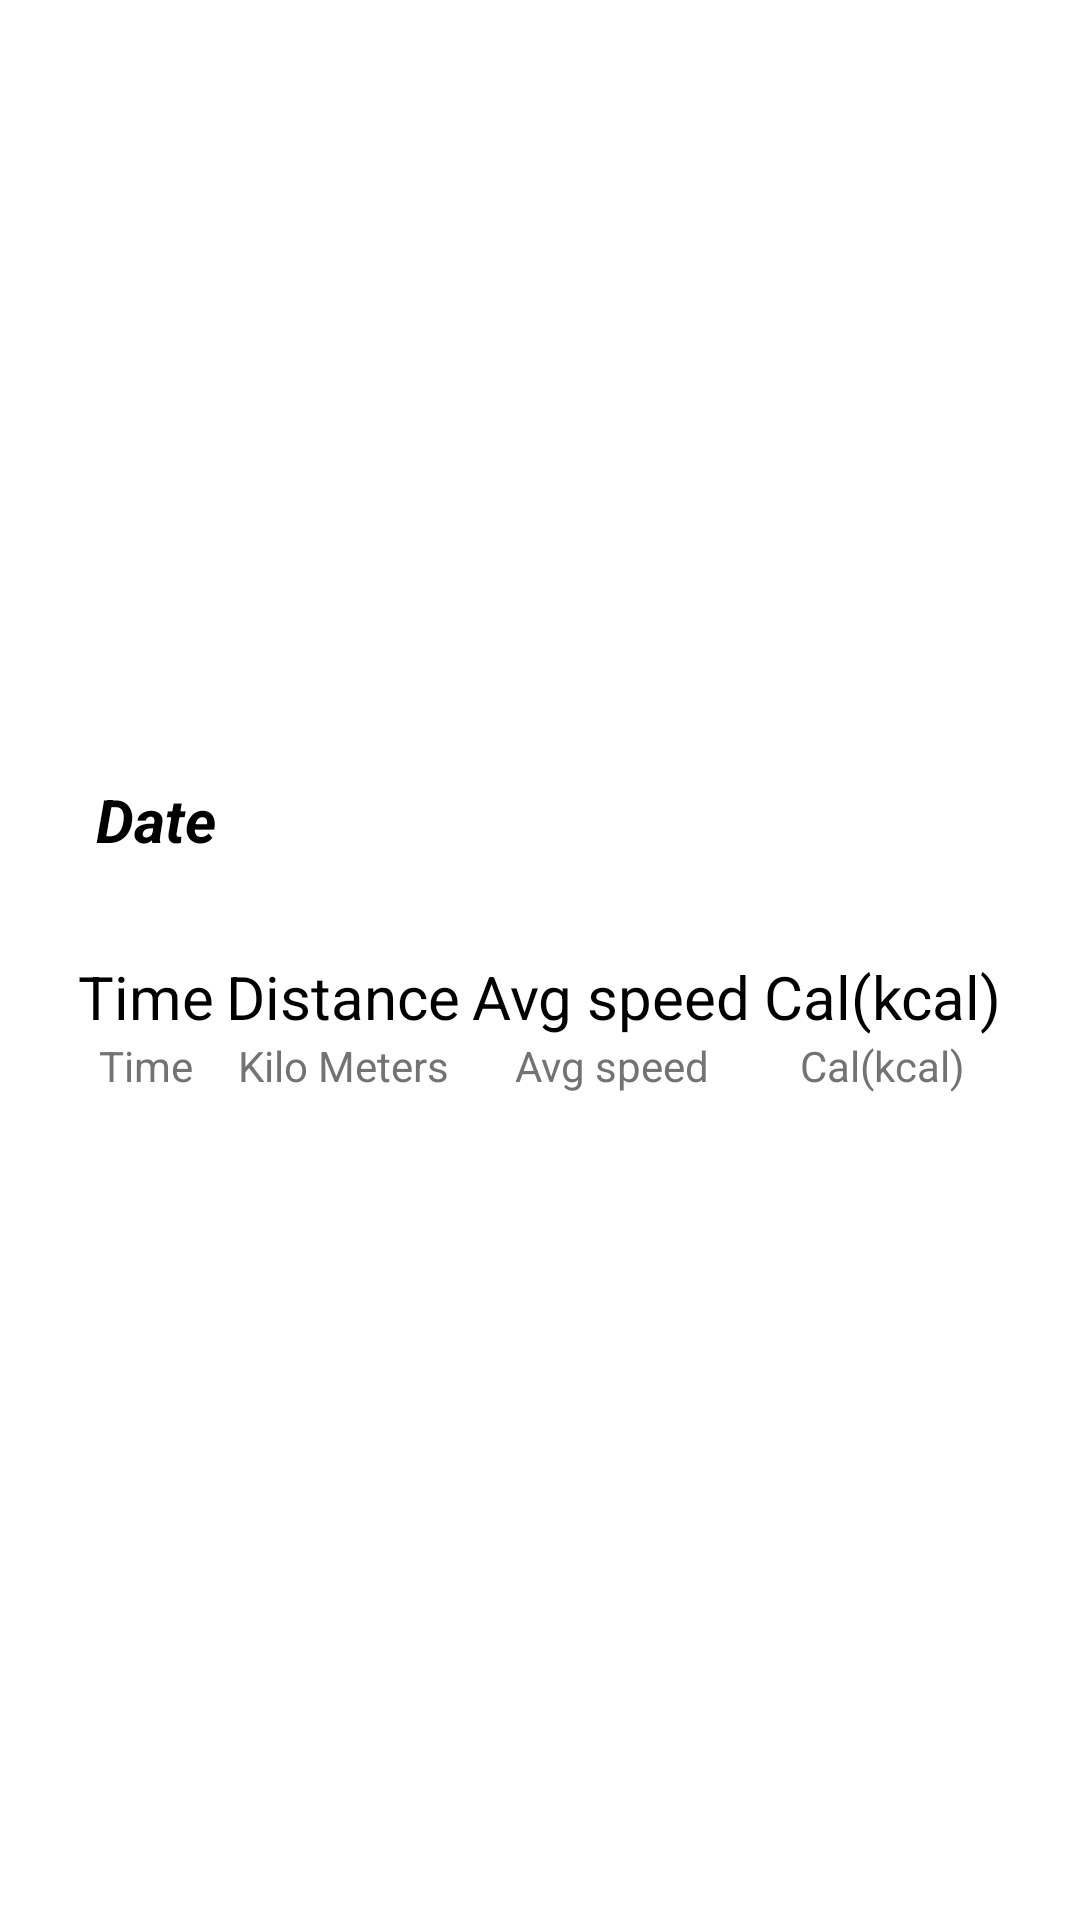

Produce the Android XML layout that renders to this screen, including the resource entries it uses.
<!-- AndroidManifest.xml: application theme Theme.NikeCore -->
<!-- res/layout/run_item.xml -->
<?xml version="1.0" encoding="utf-8"?>
<androidx.constraintlayout.widget.ConstraintLayout xmlns:android="http://schemas.android.com/apk/res/android"
    xmlns:app="http://schemas.android.com/apk/res-auto"
    android:layout_width="match_parent"
    android:layout_height="wrap_content"
    xmlns:card_view="http://schemas.android.com/tools"
    android:padding="8dp">

    <com.google.android.material.card.MaterialCardView
        android:id="@+id/card"
        style="@style/CardView.Light"
        card_view:cardBackgroundColor="?android:attr/colorOnPrimary"
        android:layout_width="match_parent"
        android:layout_height="wrap_content"
        android:layout_margin="8dp"
        app:cardCornerRadius="16dp"
        app:cardElevation="0dp"
        app:layout_constraintBottom_toBottomOf="parent"
        app:layout_constraintEnd_toEndOf="parent"
        app:layout_constraintStart_toStartOf="parent"
        app:layout_constraintTop_toTopOf="parent">

        <LinearLayout
            android:layout_width="match_parent"
            android:layout_height="wrap_content"
            android:orientation="vertical"
            android:paddingBottom="16dp">

            <LinearLayout
                android:layout_width="match_parent"
                android:layout_height="wrap_content"
                android:orientation="vertical">

                <com.google.android.material.textview.MaterialTextView
                    android:id="@+id/tvDate"
                    android:layout_width="wrap_content"
                    android:layout_height="0dp"
                    android:layout_marginStart="16dp"
                    android:layout_marginTop="8dp"
                    android:layout_marginBottom="8dp"
                    android:layout_weight="1"
                    android:text="@string/date"
                    android:textColor="@color/black"
                    android:textSize="20sp"
                    android:textStyle="bold|italic"
                    app:layout_constraintEnd_toStartOf="@+id/tvTime"
                    app:layout_constraintHorizontal_bias="0.5"
                    app:layout_constraintStart_toStartOf="parent"
                    app:layout_constraintTop_toBottomOf="@+id/ivRunImage" />

            </LinearLayout>

            <ImageView
                android:id="@+id/ivRunImage"
                android:layout_width="match_parent"
                android:layout_height="wrap_content"
                app:layout_constraintEnd_toEndOf="parent"
                app:layout_constraintHorizontal_bias="0.5"
                app:layout_constraintStart_toStartOf="parent"
                app:layout_constraintTop_toTopOf="parent"
                android:contentDescription="@string/your_run_overview"/>

            <LinearLayout
                android:layout_width="match_parent"
                android:layout_height="wrap_content"
                android:layout_margin="8dp"
                android:orientation="horizontal"
                android:baselineAligned="false">


                    <LinearLayout
                        android:layout_width="wrap_content"
                        android:layout_height="wrap_content"
                        android:layout_weight="1"
                        android:orientation="vertical">

                        <com.google.android.material.textview.MaterialTextView
                            android:id="@+id/tvTime"
                            android:layout_width="match_parent"
                            android:layout_height="match_parent"
                            android:layout_marginTop="16dp"
                            android:text="@string/time"
                            android:textAlignment="center"
                            android:textColor="@color/black"
                            android:textSize="20sp"
                            app:layout_constraintEnd_toStartOf="@+id/tvDistance"
                            app:layout_constraintHorizontal_bias="0.5"
                            app:layout_constraintStart_toEndOf="@+id/tvDate"
                            app:layout_constraintTop_toBottomOf="@+id/ivRunImage" />

                        <com.google.android.material.textview.MaterialTextView
                            android:layout_width="match_parent"
                            android:layout_height="match_parent"
                            android:layout_gravity="center"
                            android:text="@string/time"
                            android:textAlignment="center"
                            android:textColor="#737373"
                            app:layout_constraintEnd_toStartOf="@+id/tvDistance"
                            app:layout_constraintHorizontal_bias="0.5"
                            app:layout_constraintStart_toEndOf="@+id/tvDate"
                            app:layout_constraintTop_toBottomOf="@+id/ivRunImage" />

                    </LinearLayout>

                    <LinearLayout
                        android:layout_width="wrap_content"
                        android:layout_height="wrap_content"
                        android:layout_weight="1"
                        android:orientation="vertical">

                        <com.google.android.material.textview.MaterialTextView
                            android:id="@+id/tvDistance"
                            android:layout_width="match_parent"
                            android:layout_height="wrap_content"
                            android:layout_gravity="center"
                            android:layout_marginTop="16dp"
                            android:text="@string/distance"
                            android:textAlignment="center"
                            android:textColor="@color/black"
                            android:textSize="20sp"
                            app:layout_constraintEnd_toStartOf="@+id/tvAvgSpeed"
                            app:layout_constraintHorizontal_bias="0.5"
                            app:layout_constraintStart_toEndOf="@+id/tvTime"
                            app:layout_constraintTop_toBottomOf="@+id/ivRunImage" />

                        <com.google.android.material.textview.MaterialTextView
                            android:layout_width="match_parent"
                            android:layout_height="wrap_content"
                            android:layout_gravity="center"
                            android:text="@string/kilo_meters"
                            android:textAlignment="center"
                            android:textColor="#737373"
                            app:layout_constraintEnd_toStartOf="@+id/tvAvgSpeed"
                            app:layout_constraintHorizontal_bias="0.5"
                            app:layout_constraintStart_toEndOf="@+id/tvTime"
                            app:layout_constraintTop_toBottomOf="@+id/ivRunImage" />
                    </LinearLayout>

                    <LinearLayout
                        android:layout_width="wrap_content"
                        android:layout_height="wrap_content"
                        android:layout_weight="1"
                        android:orientation="vertical">

                        <com.google.android.material.textview.MaterialTextView
                            android:id="@+id/tvAvgSpeed"
                            android:layout_width="match_parent"
                            android:layout_height="wrap_content"
                            android:layout_gravity="center"
                            android:layout_marginTop="16dp"
                            android:text="@string/avg_speed"
                            android:textAlignment="center"
                            android:textColor="@color/black"
                            android:textSize="20sp"
                            app:layout_constraintEnd_toStartOf="@+id/tvCalories"
                            app:layout_constraintHorizontal_bias="0.5"
                            app:layout_constraintStart_toEndOf="@+id/tvDistance"
                            app:layout_constraintTop_toBottomOf="@+id/ivRunImage" />

                        <com.google.android.material.textview.MaterialTextView
                            android:layout_width="match_parent"
                            android:layout_height="wrap_content"
                            android:layout_gravity="center"
                            android:text="@string/avg_speed"
                            android:textAlignment="center"
                            android:textColor="#737373"
                            app:layout_constraintEnd_toStartOf="@+id/tvCalories"
                            app:layout_constraintHorizontal_bias="0.5"
                            app:layout_constraintStart_toEndOf="@+id/tvDistance"
                            app:layout_constraintTop_toBottomOf="@+id/ivRunImage" />


                    </LinearLayout>

                    <LinearLayout
                        android:layout_width="wrap_content"
                        android:layout_height="wrap_content"
                        android:layout_weight="1"
                        android:orientation="vertical">

                        <com.google.android.material.textview.MaterialTextView
                            android:id="@+id/tvCalories"
                            android:layout_width="match_parent"
                            android:layout_height="wrap_content"
                            android:layout_gravity="center"
                            android:layout_marginTop="16dp"
                            android:text="@string/calories"
                            android:textAlignment="center"
                            android:textColor="@color/black"
                            android:textSize="20sp"
                            app:layout_constraintEnd_toEndOf="parent"
                            app:layout_constraintHorizontal_bias="0.5"
                            app:layout_constraintStart_toEndOf="@+id/tvAvgSpeed"
                            app:layout_constraintTop_toBottomOf="@+id/ivRunImage" />

                        <com.google.android.material.textview.MaterialTextView
                            android:layout_width="match_parent"
                            android:layout_height="wrap_content"
                            android:layout_gravity="center"
                            android:text="@string/calories"
                            android:textAlignment="center"
                            android:textColor="#737373"
                            app:layout_constraintEnd_toEndOf="parent"
                            app:layout_constraintHorizontal_bias="0.5"
                            app:layout_constraintStart_toEndOf="@+id/tvAvgSpeed"
                            app:layout_constraintTop_toBottomOf="@+id/ivRunImage" />


                    </LinearLayout>

                </LinearLayout>
            </LinearLayout>

    </com.google.android.material.card.MaterialCardView>

</androidx.constraintlayout.widget.ConstraintLayout>
<!-- resources referenced by this layout -->
<resources>
  <color name="black">#FF000000</color>
  <string name="avg_speed">Avg speed</string>
  <string name="calories">Cal(kcal)</string>
  <string name="date">Date</string>
  <string name="distance">Distance</string>
  <string name="kilo_meters">Kilo Meters</string>
  <string name="time">Time</string>
  <string name="your_run_overview">Your run overview</string>
  <style name="Theme.NikeCore" parent="Theme.MaterialComponents.DayNight.DarkActionBar">
          
          <item name="colorPrimary">@color/black</item>
          <item name="colorPrimaryVariant">@color/grey</item>
          <item name="colorOnPrimary">@color/white</item>
          
          <item name="colorSecondary">@color/yellow</item>
          <item name="colorSecondaryVariant">@color/dark_yellow</item>
          <item name="colorOnSecondary">@color/black</item>
          
          <item name="android:statusBarColor" tools:targetApi="l">?attr/colorPrimary</item>
          
      </style>
  <color name="grey">#B6B6B6</color>
  <color name="white">#FFFFFFFF</color>
  <color name="yellow">#FEDD30</color>
  <color name="dark_yellow">#B1941C</color>
</resources>
